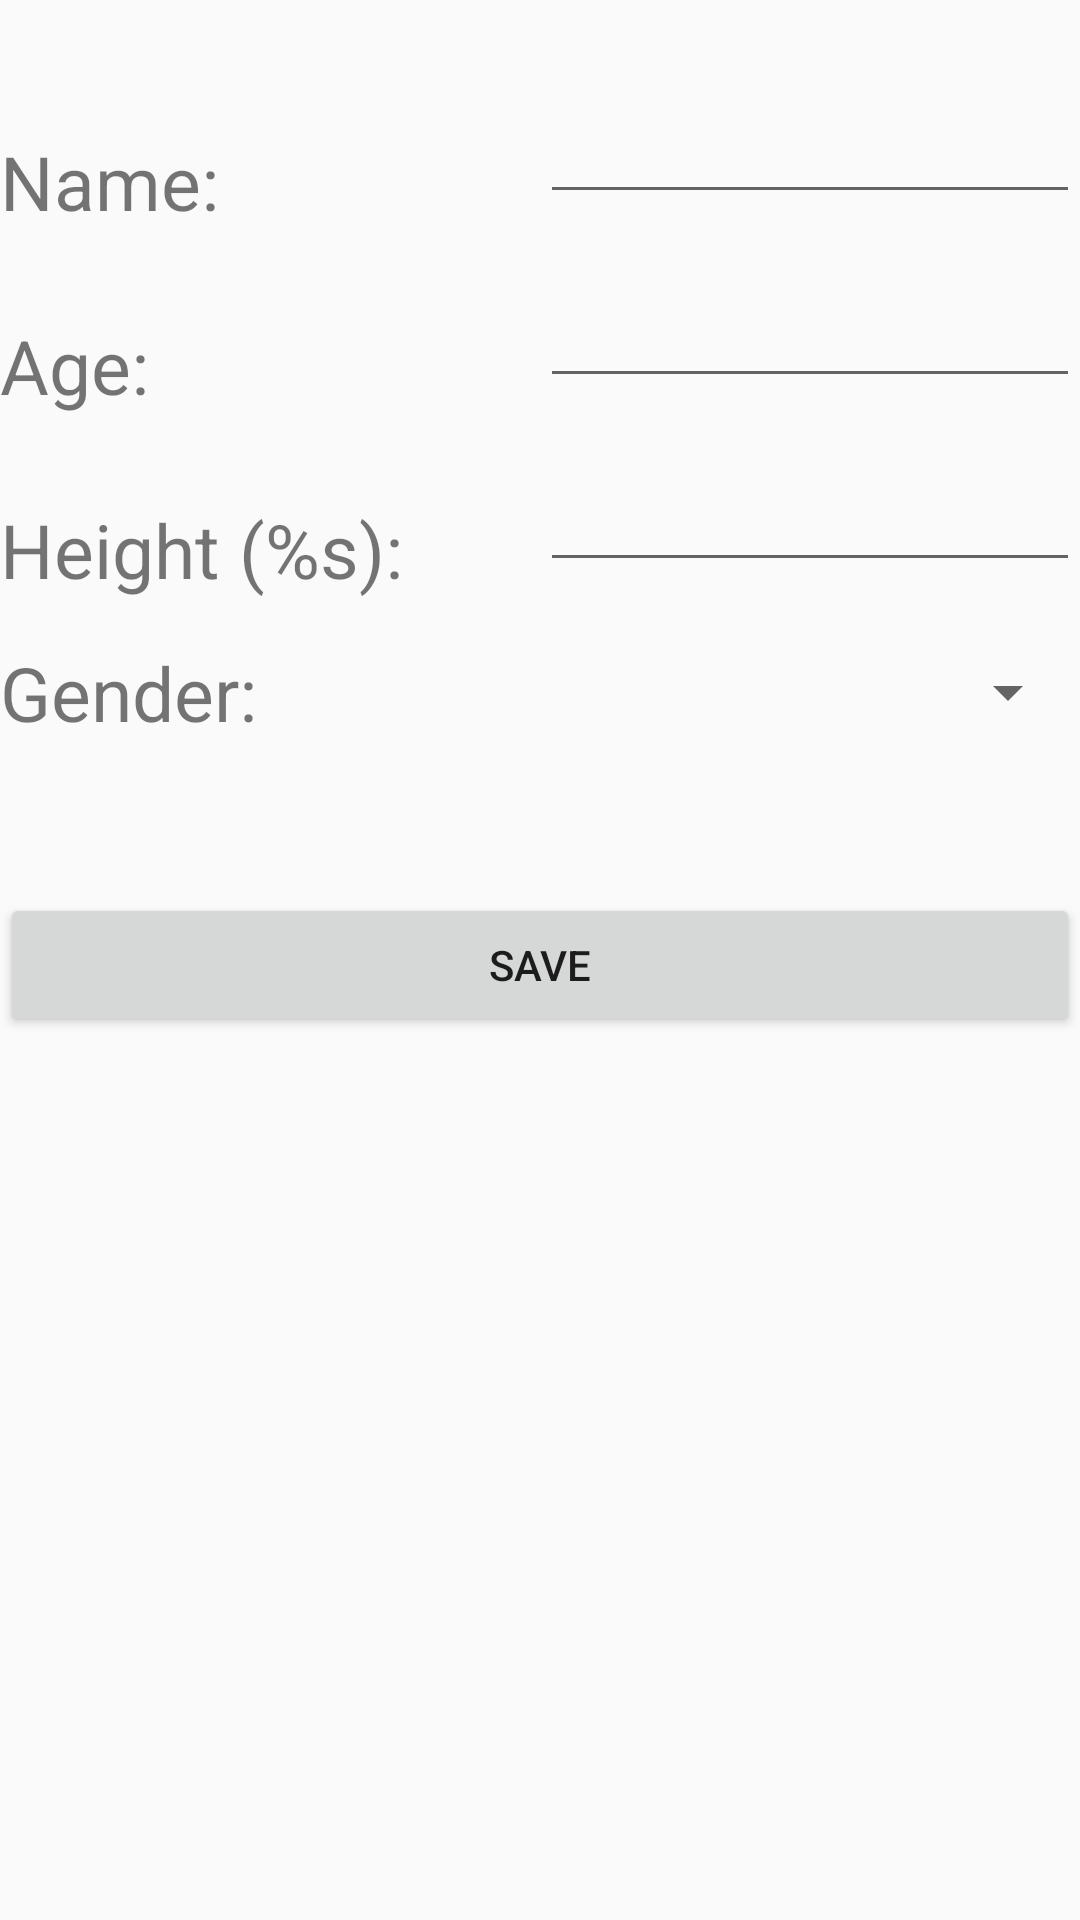

Here is an Android app screen rendered from its layout file. Give the layout XML and the strings, colors and styles it references.
<!-- AndroidManifest.xml: application theme Theme.AppCompat.Light.NoActionBar -->
<!-- res/layout/activity_users_prefs_fragment.xml -->
<?xml version="1.0" encoding="UTF-8"?>
    <LinearLayout android:orientation="vertical" android:layout_height="match_parent" android:layout_width="match_parent" xmlns:android="http://schemas.android.com/apk/res/android">


    -<LinearLayout android:orientation="horizontal" android:layout_height="wrap_content" android:layout_width="match_parent" android:layout_marginTop="30dp" android:id="@+id/LAYOUT_Name">

    <TextView android:layout_height="wrap_content" android:layout_width="match_parent" android:id="@+id/tvUPName" android:textSize="25sp" android:text="@string/name" android:layout_weight="1" android:layout_gravity="center_vertical"/>

    <EditText android:layout_height="wrap_content" android:layout_width="match_parent" android:id="@+id/etUPName" android:layout_weight="1" android:inputType="textPersonName" android:ems="10" android:layout_marginBottom="20dp"/>

</LinearLayout>


    <LinearLayout android:orientation="horizontal" android:layout_height="wrap_content" android:layout_width="match_parent" android:id="@+id/LAYOUT_Age">

    <TextView android:layout_height="wrap_content" android:layout_width="match_parent" android:id="@+id/tvUPAge" android:textSize="25sp" android:text="@string/age" android:layout_weight="1" android:layout_gravity="center_vertical"/>

    <EditText android:layout_height="wrap_content" android:layout_width="match_parent" android:id="@+id/etUPAge" android:layout_weight="1" android:inputType="textPersonName|number" android:ems="10" android:layout_marginBottom="20dp"/>

</LinearLayout>


    <LinearLayout android:orientation="horizontal" android:layout_height="wrap_content" android:layout_width="match_parent" android:id="@+id/LAYOUT_Height">

    <TextView android:layout_height="wrap_content" android:layout_width="match_parent" android:id="@+id/tvUPHeight" android:textSize="25sp" android:text="@string/height_with_unit" android:layout_weight="1" android:layout_gravity="center_vertical"/>

    <EditText android:layout_height="wrap_content" android:layout_width="match_parent" android:id="@+id/etUPHeight" android:layout_weight="1" android:inputType="textPersonName" android:ems="10" android:layout_marginBottom="20dp"/>

</LinearLayout>


    <LinearLayout android:orientation="horizontal" android:layout_height="wrap_content" android:layout_width="match_parent" android:id="@+id/LAYOUT_Gender">

    <TextView android:layout_height="wrap_content" android:layout_width="wrap_content" android:id="@+id/tvUPGender" android:textSize="25sp" android:text="@string/gender" android:layout_weight="1" android:layout_gravity="center_vertical"/>

    <Spinner android:layout_height="wrap_content" android:layout_width="wrap_content" android:id="@+id/GenderSpinner" android:layout_weight=".5" android:layout_gravity="center_vertical" android:gravity="center_vertical"> </Spinner>

</LinearLayout>

    <Button android:layout_height="wrap_content" android:layout_width="match_parent" android:layout_marginTop="50dp" android:id="@+id/btUPSave" android:text="@string/save"/>

</LinearLayout>
<!-- resources referenced by this layout -->
<resources>
  <string name="age">Age:</string>
  <string name="gender" translatable="false">Gender:</string>
  <string name="height_with_unit" translatable="false">Height (%s):</string>
  <string name="name">Name:</string>
  <string name="save" translatable="false">Save</string>
</resources>
